The GitHub repository Ayamachii/Parkinson-s-Detection-using-Wave-and-Spiral-Drawings contains a labelled image folder "wave_otsu_thresh" with 2 categories: healthy, parkinson. Examples follow, each with its label.

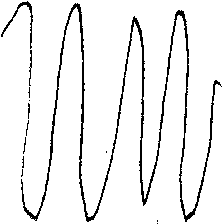
Label: parkinson

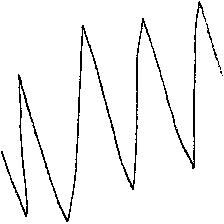
Label: healthy

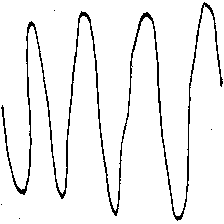
Label: healthy

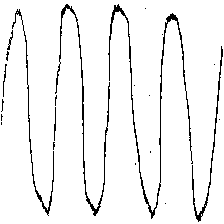
Label: healthy

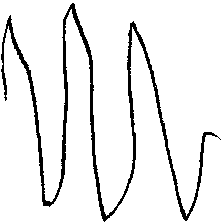
Label: parkinson

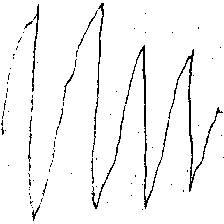
Label: parkinson
